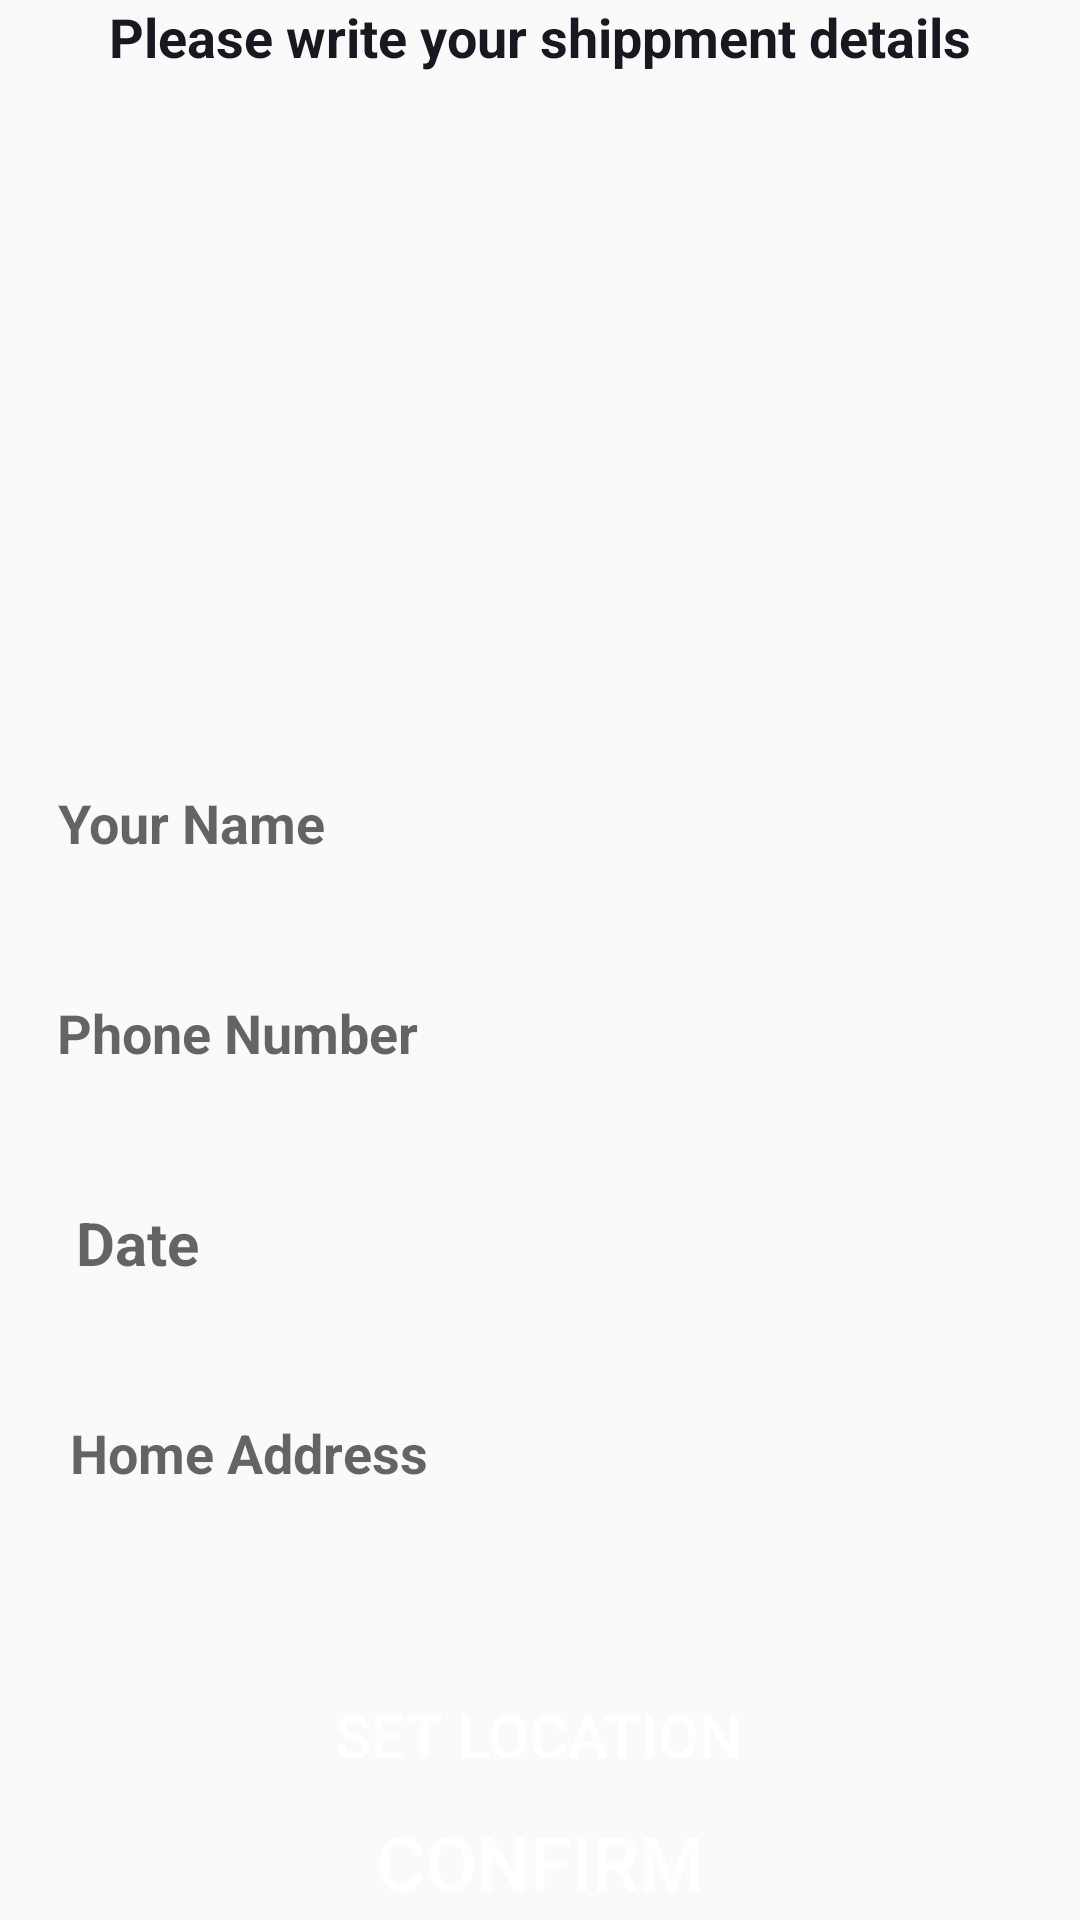

This screen was rendered from an Android layout file. Write that file and the resources it references.
<!-- AndroidManifest.xml: activity theme Theme.ToolBarActivity -->
<!-- res/layout/activity_buy.xml -->
<?xml version="1.0" encoding="utf-8"?>
    <androidx.constraintlayout.widget.ConstraintLayout xmlns:android="http://schemas.android.com/apk/res/android"
        xmlns:app="http://schemas.android.com/apk/res-auto"
        xmlns:tools="http://schemas.android.com/tools"
        android:layout_width="match_parent"
        android:layout_height="match_parent"
        tools:context=".BuyActivity">


    <TextView
        android:id="@+id/shippment_txt"
        android:layout_width="wrap_content"
        android:layout_height="wrap_content"
        android:layout_alignParentTop="true"
        android:layout_centerHorizontal="true"
        android:text="Please write your shippment details"
        android:textColor="@color/colorPrimaryDark"
        android:textSize="18sp"
        android:textStyle="bold"
        app:layout_constraintEnd_toEndOf="parent"
        app:layout_constraintStart_toStartOf="parent"
        app:layout_constraintTop_toTopOf="parent"></TextView>

    <EditText
        android:id="@+id/shippment_userName"
        android:layout_width="370dp"
        android:layout_height="60dp"
        android:layout_below="@+id/imageView3"
        android:layout_alignParentStart="true"
        android:layout_alignParentEnd="true"
        android:layout_marginTop="20dp"
        android:background="@drawable/input_design"
        android:hint="  Your Name"
        android:paddingLeft="15dp"
        android:textStyle="bold"
        app:layout_constraintEnd_toEndOf="parent"
        app:layout_constraintHorizontal_bias="0.494"
        app:layout_constraintStart_toStartOf="parent"
        app:layout_constraintTop_toBottomOf="@+id/imageView3"></EditText>

    <EditText
        android:id="@+id/shippment_userPhoneNumber"
        android:layout_width="370dp"
        android:layout_height="60dp"
        android:layout_below="@id/shippment_userName"
        android:layout_alignParentStart="true"
        android:layout_alignParentEnd="true"
        android:layout_marginTop="10dp"
        android:background="@drawable/input_design"
        android:hint="  Phone Number"
        android:inputType="number"
        android:paddingLeft="15dp"
        android:textStyle="bold"
        app:layout_constraintEnd_toEndOf="parent"
        app:layout_constraintStart_toStartOf="parent"
        app:layout_constraintTop_toBottomOf="@+id/shippment_userName"></EditText>

    <EditText
        android:id="@+id/shippment_userHomeAddress"
        android:layout_width="370dp"
        android:layout_height="60dp"
        android:layout_below="@id/shippment_userdate"
        android:layout_alignParentStart="true"
        android:layout_alignParentEnd="true"
        android:background="@drawable/input_design"
        android:hint="   Home Address"
        android:padding="15dp"
        android:layout_marginTop="10dp"
        android:textStyle="bold"
        app:layout_constraintEnd_toEndOf="parent"
        app:layout_constraintStart_toStartOf="parent"
        app:layout_constraintTop_toBottomOf="@+id/shippment_userdate"></EditText>

    <TextView
        android:id="@+id/shippment_userdate"
        android:layout_width="370dp"
        android:layout_height="60dp"
        android:layout_below="@id/shippment_userPhoneNumber"
        android:layout_alignParentStart="true"
        android:background="@drawable/input_design"
        android:gravity="center_vertical"
        android:layout_marginTop="10dp"
        android:hint="   Date"
        android:paddingLeft="15dp"
        android:textSize="20sp"
        android:textStyle="bold"
        app:layout_constraintEnd_toEndOf="parent"
        app:layout_constraintStart_toStartOf="parent"
        app:layout_constraintTop_toBottomOf="@+id/shippment_userPhoneNumber"></TextView>

    <Button
        android:id="@+id/confirm_final_order_btn"
        android:layout_width="315dp"
        android:layout_height="wrap_content"
        android:layout_below="@+id/submit"
        android:layout_alignParentStart="true"
        android:layout_alignParentBottom="true"
        android:background="@drawable/buttons"
        android:text="Confirm"
        android:textColor="@android:color/white"
        android:textSize="25dp"
        app:layout_constraintBottom_toBottomOf="parent"
        app:layout_constraintEnd_toEndOf="parent"
        app:layout_constraintStart_toStartOf="parent"
        app:layout_constraintTop_toBottomOf="@+id/submit"
        app:layout_constraintVertical_bias="0.555" />

    <Button
        android:id="@+id/submit"
        android:layout_width="173dp"
        android:layout_height="wrap_content"
        android:layout_below="@+id/shippment_userHomeAddress"
        android:layout_alignStart="@+id/shippment_userHomeAddress"
        android:layout_alignEnd="@+id/shippment_userHomeAddress"
        android:layout_marginTop="40dp"
        android:background="@drawable/buttons"
        android:foregroundGravity="center_horizontal"
        android:text="Set Location"
        android:textColor="@color/white"
        android:textSize="20dp"
        app:layout_constraintEnd_toEndOf="parent"
        app:layout_constraintHorizontal_bias="0.498"
        app:layout_constraintStart_toStartOf="parent"
        app:layout_constraintTop_toBottomOf="@+id/shippment_userHomeAddress" />

    <ImageView
        android:id="@+id/imageView3"
        android:layout_width="wrap_content"
        android:layout_height="200dp"
        android:layout_alignParentStart="true"
        android:scaleType="centerCrop"
        app:layout_constraintEnd_toEndOf="parent"
        app:layout_constraintStart_toStartOf="parent"
        app:layout_constraintTop_toBottomOf="@+id/shippment_txt"
        app:srcCompat="@drawable/shp" />
</androidx.constraintlayout.widget.ConstraintLayout>
<!-- resources referenced by this layout -->
<resources>
  <color name="colorPrimaryDark">#171820</color>
  <color name="white">#FFFFFFFF</color>
  <!-- drawable shp: jpeg bitmap (drawable, 42377 bytes) -->
  <style name="Theme.ToolBarActivity" parent="Theme.AppCompat.Light.NoActionBar">
          
          <item name="colorPrimary">@color/colorPrimary</item>
          
          <item name="android:statusBarColor" tools:targetApi="l">?attr/colorPrimaryVariant</item>
          
      </style>
  <color name="colorPrimary">#107dac</color>
</resources>
